Photos from the image-classification dataset "dataset" in the GitHub repository maitronghuu1984-hub/TrashGuardAI. Its 2 classes are: clean, trash.

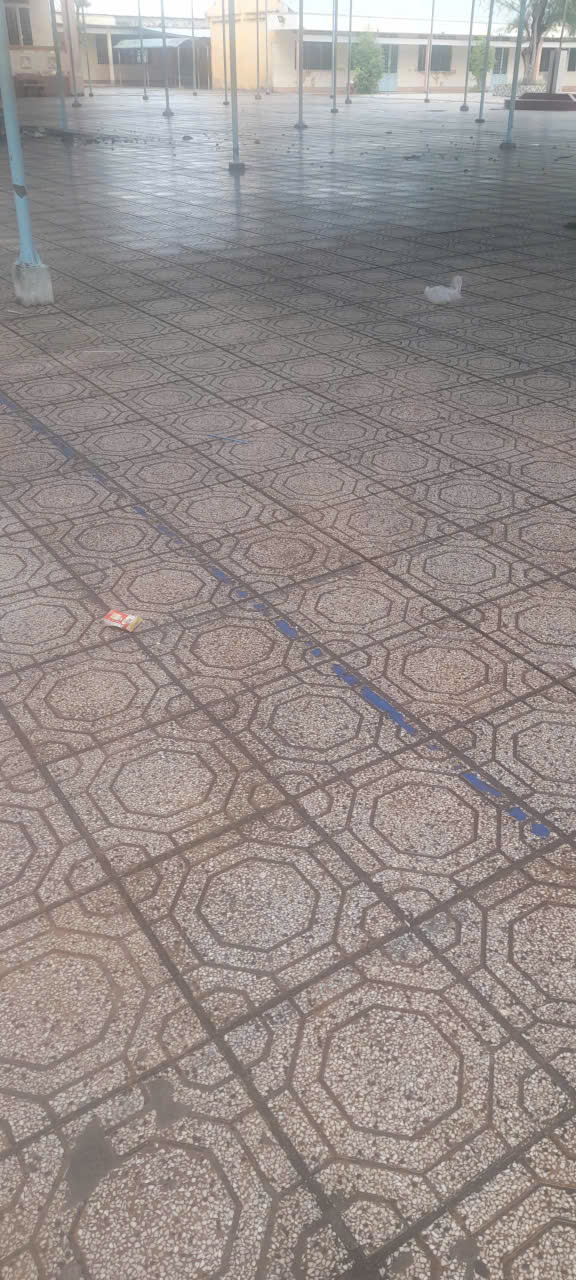
Label: trash

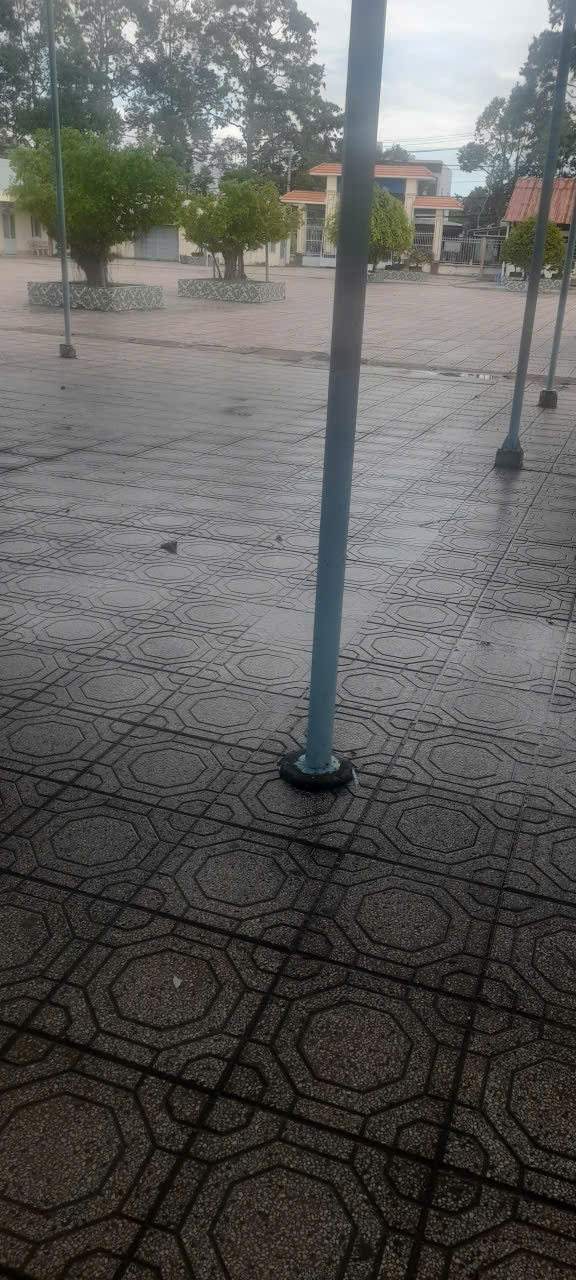
Label: clean

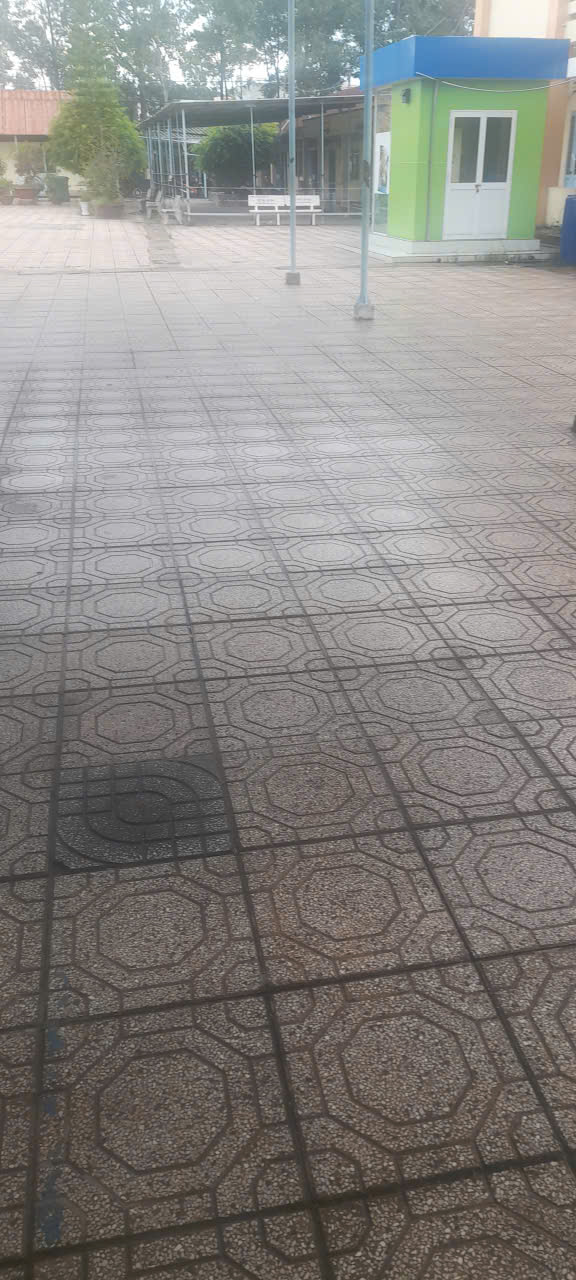
Label: clean

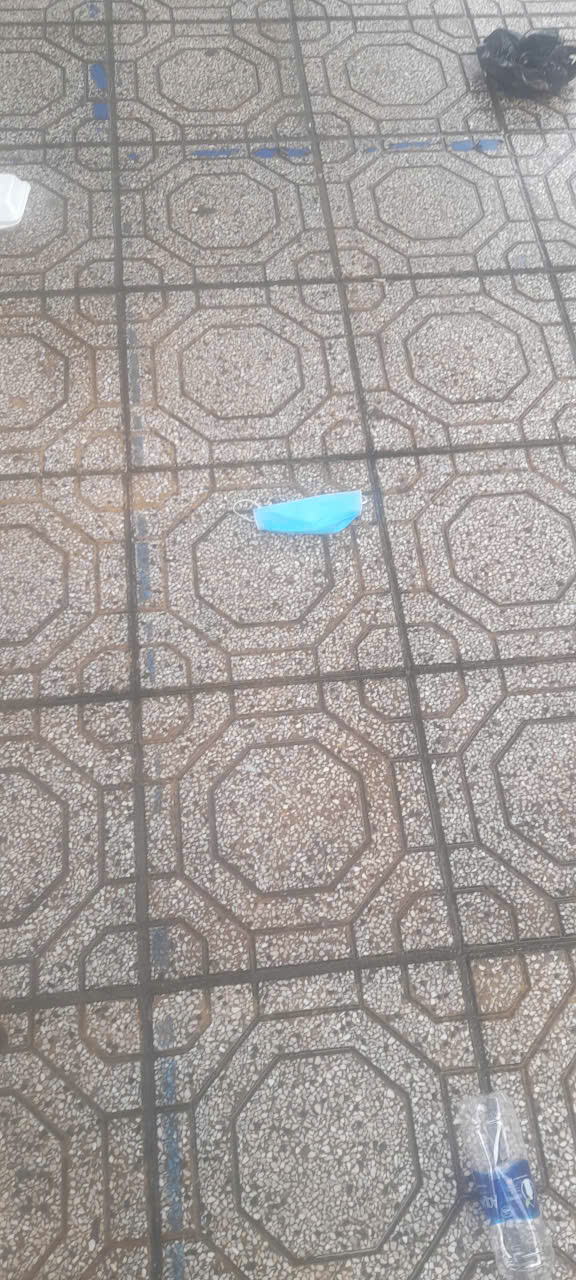
Label: trash

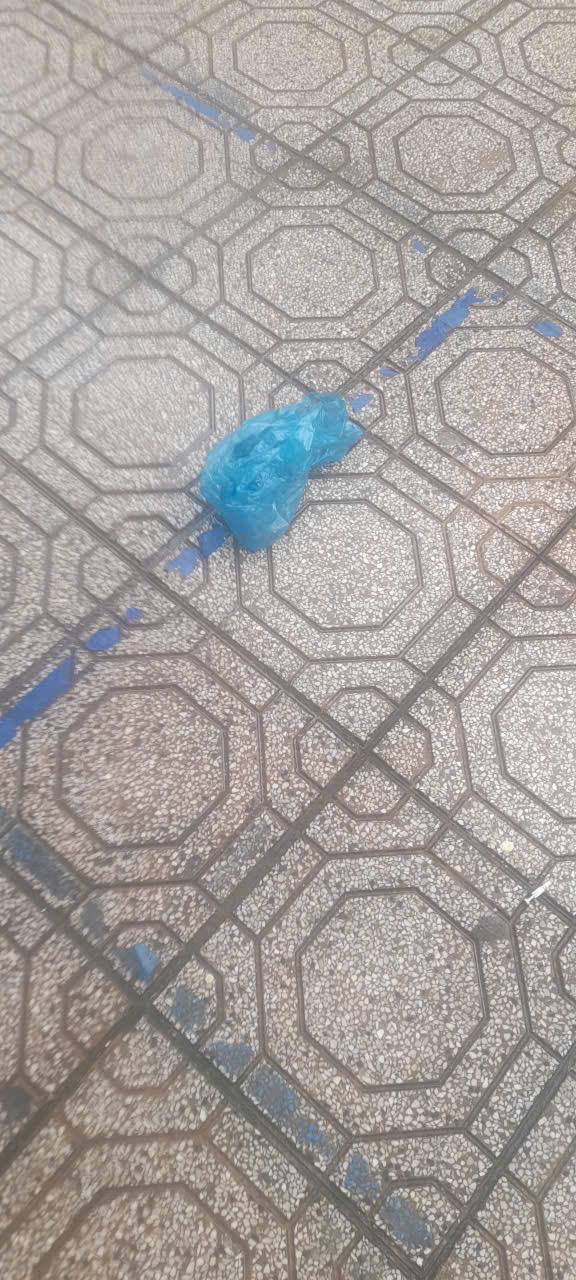
Label: trash

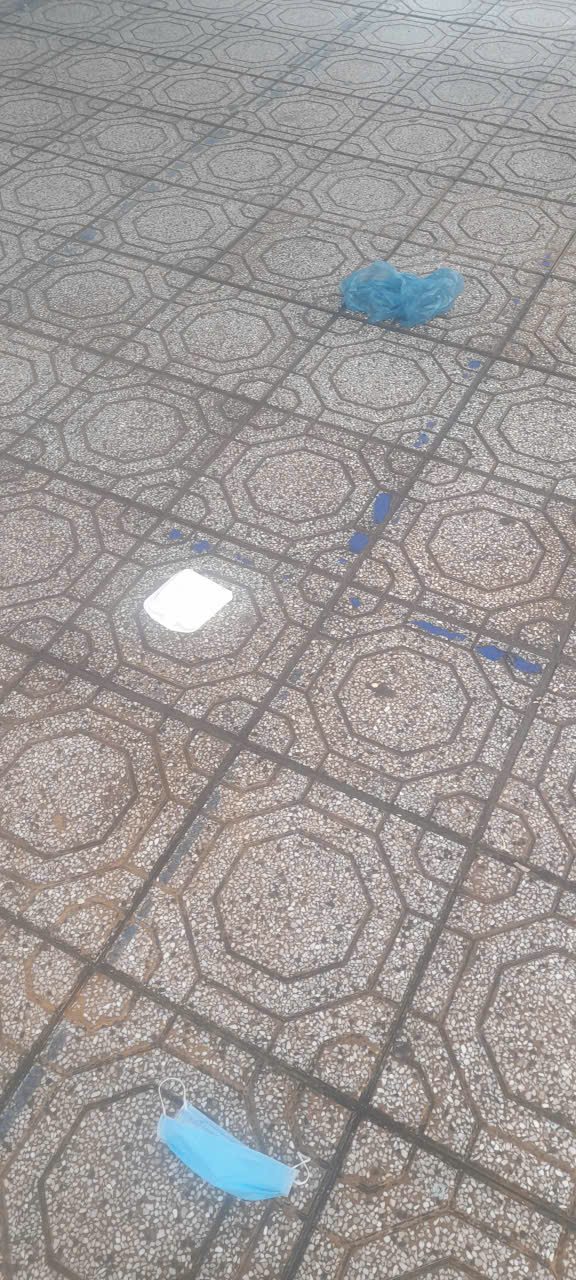
Label: trash
